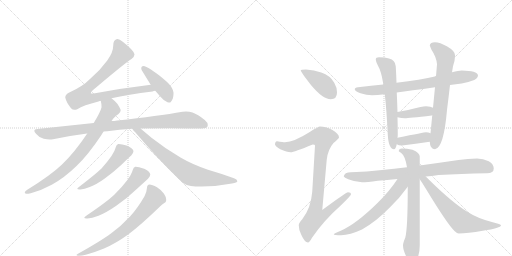
t = 0.00 s
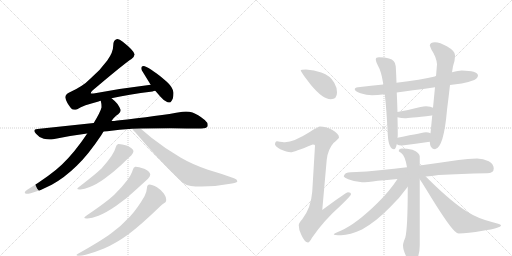
t = 2.98 s
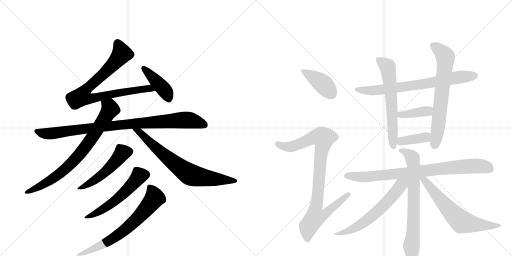
t = 5.96 s
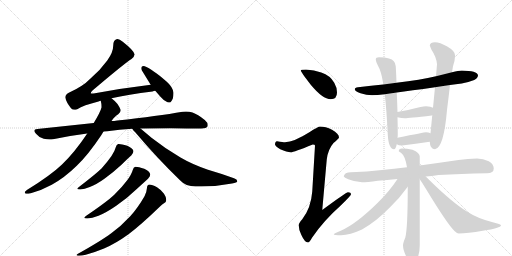
t = 8.94 s
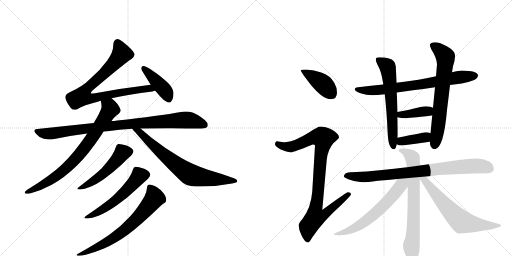
t = 11.92 s
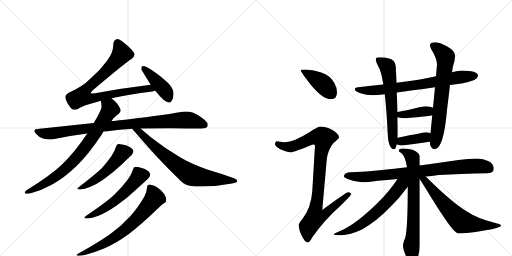
t = 14.90 s

The animated SVG that drew these frames (rendered in a browser with its animation timeline set to each time). Animation: 19 CSS @keyframes rules; one cycle of 14.90 s.

<svg version="1.1" viewBox="0 0 2048 1024" xmlns="http://www.w3.org/2000/svg">
  <g stroke="lightgray" stroke-dasharray="1,1" stroke-width="1" transform="scale(4, 4)">
    <line x1="0" y1="0" x2="256" y2="256"></line>
    <line x1="256" y1="0" x2="0" y2="256"></line>
    <line x1="128" y1="0" x2="128" y2="256"></line>
    <line x1="0" y1="128" x2="256" y2="128"></line>
    <line x1="256" y1="0" x2="512" y2="256"></line>
    <line x1="512" y1="0" x2="256" y2="256"></line>
    <line x1="384" y1="0" x2="384" y2="256"></line>
    <line x1="256" y1="128" x2="512" y2="128"></line>
  </g>
<g transform="scale(1, -1) translate(0, -850)">
   <style type="text/css">
    @keyframes keyframes0 {
      from {
       stroke: black;
       stroke-dashoffset: 831;
       stroke-width: 128;
       }
       73% {
       animation-timing-function: step-end;
       stroke: black;
       stroke-dashoffset: 0;
       stroke-width: 128;
       }
       to {
       stroke: black;
       stroke-width: 1024;
       }
       }
       #make-me-a-hanzi-animation-0 {
         animation: keyframes0 0.926270s both;
         animation-delay: 0.000000s;
         animation-timing-function: linear;
       }
    @keyframes keyframes1 {
      from {
       stroke: black;
       stroke-dashoffset: 427;
       stroke-width: 128;
       }
       58% {
       animation-timing-function: step-end;
       stroke: black;
       stroke-dashoffset: 0;
       stroke-width: 128;
       }
       to {
       stroke: black;
       stroke-width: 1024;
       }
       }
       #make-me-a-hanzi-animation-1 {
         animation: keyframes1 0.597493s both;
         animation-delay: 0.926270s;
         animation-timing-function: linear;
       }
    @keyframes keyframes2 {
      from {
       stroke: black;
       stroke-dashoffset: 937;
       stroke-width: 128;
       }
       75% {
       animation-timing-function: step-end;
       stroke: black;
       stroke-dashoffset: 0;
       stroke-width: 128;
       }
       to {
       stroke: black;
       stroke-width: 1024;
       }
       }
       #make-me-a-hanzi-animation-2 {
         animation: keyframes2 1.012533s both;
         animation-delay: 1.523763s;
         animation-timing-function: linear;
       }
    @keyframes keyframes3 {
      from {
       stroke: black;
       stroke-dashoffset: 781;
       stroke-width: 128;
       }
       72% {
       animation-timing-function: step-end;
       stroke: black;
       stroke-dashoffset: 0;
       stroke-width: 128;
       }
       to {
       stroke: black;
       stroke-width: 1024;
       }
       }
       #make-me-a-hanzi-animation-3 {
         animation: keyframes3 0.885579s both;
         animation-delay: 2.536296s;
         animation-timing-function: linear;
       }
    @keyframes keyframes4 {
      from {
       stroke: black;
       stroke-dashoffset: 733;
       stroke-width: 128;
       }
       70% {
       animation-timing-function: step-end;
       stroke: black;
       stroke-dashoffset: 0;
       stroke-width: 128;
       }
       to {
       stroke: black;
       stroke-width: 1024;
       }
       }
       #make-me-a-hanzi-animation-4 {
         animation: keyframes4 0.846517s both;
         animation-delay: 3.421875s;
         animation-timing-function: linear;
       }
    @keyframes keyframes5 {
      from {
       stroke: black;
       stroke-dashoffset: 518;
       stroke-width: 128;
       }
       63% {
       animation-timing-function: step-end;
       stroke: black;
       stroke-dashoffset: 0;
       stroke-width: 128;
       }
       to {
       stroke: black;
       stroke-width: 1024;
       }
       }
       #make-me-a-hanzi-animation-5 {
         animation: keyframes5 0.671549s both;
         animation-delay: 4.268392s;
         animation-timing-function: linear;
       }
    @keyframes keyframes6 {
      from {
       stroke: black;
       stroke-dashoffset: 564;
       stroke-width: 128;
       }
       65% {
       animation-timing-function: step-end;
       stroke: black;
       stroke-dashoffset: 0;
       stroke-width: 128;
       }
       to {
       stroke: black;
       stroke-width: 1024;
       }
       }
       #make-me-a-hanzi-animation-6 {
         animation: keyframes6 0.708984s both;
         animation-delay: 4.939941s;
         animation-timing-function: linear;
       }
    @keyframes keyframes7 {
      from {
       stroke: black;
       stroke-dashoffset: 692;
       stroke-width: 128;
       }
       69% {
       animation-timing-function: step-end;
       stroke: black;
       stroke-dashoffset: 0;
       stroke-width: 128;
       }
       to {
       stroke: black;
       stroke-width: 1024;
       }
       }
       #make-me-a-hanzi-animation-7 {
         animation: keyframes7 0.813151s both;
         animation-delay: 5.648926s;
         animation-timing-function: linear;
       }
    @keyframes keyframes8 {
      from {
       stroke: black;
       stroke-dashoffset: 408;
       stroke-width: 128;
       }
       57% {
       animation-timing-function: step-end;
       stroke: black;
       stroke-dashoffset: 0;
       stroke-width: 128;
       }
       to {
       stroke: black;
       stroke-width: 1024;
       }
       }
       #make-me-a-hanzi-animation-8 {
         animation: keyframes8 0.582031s both;
         animation-delay: 6.462077s;
         animation-timing-function: linear;
       }
    @keyframes keyframes9 {
      from {
       stroke: black;
       stroke-dashoffset: 935;
       stroke-width: 128;
       }
       75% {
       animation-timing-function: step-end;
       stroke: black;
       stroke-dashoffset: 0;
       stroke-width: 128;
       }
       to {
       stroke: black;
       stroke-width: 1024;
       }
       }
       #make-me-a-hanzi-animation-9 {
         animation: keyframes9 1.010905s both;
         animation-delay: 7.044108s;
         animation-timing-function: linear;
       }
    @keyframes keyframes10 {
      from {
       stroke: black;
       stroke-dashoffset: 734;
       stroke-width: 128;
       }
       70% {
       animation-timing-function: step-end;
       stroke: black;
       stroke-dashoffset: 0;
       stroke-width: 128;
       }
       to {
       stroke: black;
       stroke-width: 1024;
       }
       }
       #make-me-a-hanzi-animation-10 {
         animation: keyframes10 0.847331s both;
         animation-delay: 8.055013s;
         animation-timing-function: linear;
       }
    @keyframes keyframes11 {
      from {
       stroke: black;
       stroke-dashoffset: 624;
       stroke-width: 128;
       }
       67% {
       animation-timing-function: step-end;
       stroke: black;
       stroke-dashoffset: 0;
       stroke-width: 128;
       }
       to {
       stroke: black;
       stroke-width: 1024;
       }
       }
       #make-me-a-hanzi-animation-11 {
         animation: keyframes11 0.757812s both;
         animation-delay: 8.902344s;
         animation-timing-function: linear;
       }
    @keyframes keyframes12 {
      from {
       stroke: black;
       stroke-dashoffset: 685;
       stroke-width: 128;
       }
       69% {
       animation-timing-function: step-end;
       stroke: black;
       stroke-dashoffset: 0;
       stroke-width: 128;
       }
       to {
       stroke: black;
       stroke-width: 1024;
       }
       }
       #make-me-a-hanzi-animation-12 {
         animation: keyframes12 0.807454s both;
         animation-delay: 9.660156s;
         animation-timing-function: linear;
       }
    @keyframes keyframes13 {
      from {
       stroke: black;
       stroke-dashoffset: 387;
       stroke-width: 128;
       }
       56% {
       animation-timing-function: step-end;
       stroke: black;
       stroke-dashoffset: 0;
       stroke-width: 128;
       }
       to {
       stroke: black;
       stroke-width: 1024;
       }
       }
       #make-me-a-hanzi-animation-13 {
         animation: keyframes13 0.564941s both;
         animation-delay: 10.467611s;
         animation-timing-function: linear;
       }
    @keyframes keyframes14 {
      from {
       stroke: black;
       stroke-dashoffset: 383;
       stroke-width: 128;
       }
       55% {
       animation-timing-function: step-end;
       stroke: black;
       stroke-dashoffset: 0;
       stroke-width: 128;
       }
       to {
       stroke: black;
       stroke-width: 1024;
       }
       }
       #make-me-a-hanzi-animation-14 {
         animation: keyframes14 0.561686s both;
         animation-delay: 11.032552s;
         animation-timing-function: linear;
       }
    @keyframes keyframes15 {
      from {
       stroke: black;
       stroke-dashoffset: 836;
       stroke-width: 128;
       }
       73% {
       animation-timing-function: step-end;
       stroke: black;
       stroke-dashoffset: 0;
       stroke-width: 128;
       }
       to {
       stroke: black;
       stroke-width: 1024;
       }
       }
       #make-me-a-hanzi-animation-15 {
         animation: keyframes15 0.930339s both;
         animation-delay: 11.594238s;
         animation-timing-function: linear;
       }
    @keyframes keyframes16 {
      from {
       stroke: black;
       stroke-dashoffset: 729;
       stroke-width: 128;
       }
       70% {
       animation-timing-function: step-end;
       stroke: black;
       stroke-dashoffset: 0;
       stroke-width: 128;
       }
       to {
       stroke: black;
       stroke-width: 1024;
       }
       }
       #make-me-a-hanzi-animation-16 {
         animation: keyframes16 0.843262s both;
         animation-delay: 12.524577s;
         animation-timing-function: linear;
       }
    @keyframes keyframes17 {
      from {
       stroke: black;
       stroke-dashoffset: 623;
       stroke-width: 128;
       }
       67% {
       animation-timing-function: step-end;
       stroke: black;
       stroke-dashoffset: 0;
       stroke-width: 128;
       }
       to {
       stroke: black;
       stroke-width: 1024;
       }
       }
       #make-me-a-hanzi-animation-17 {
         animation: keyframes17 0.756999s both;
         animation-delay: 13.367839s;
         animation-timing-function: linear;
       }
    @keyframes keyframes18 {
      from {
       stroke: black;
       stroke-dashoffset: 650;
       stroke-width: 128;
       }
       68% {
       animation-timing-function: step-end;
       stroke: black;
       stroke-dashoffset: 0;
       stroke-width: 128;
       }
       to {
       stroke: black;
       stroke-width: 1024;
       }
       }
       #make-me-a-hanzi-animation-18 {
         animation: keyframes18 0.778971s both;
         animation-delay: 14.124837s;
         animation-timing-function: linear;
       }
</style>
<path d="M 446 457 Q 511 472 610 484 Q 615 486 621 487 C 650 493 633 515 603 511 Q 494 498 380 477 Q 373 476 369 476 Q 365 476 363 477 Q 363 482 370 488 Q 501 599 526 614 Q 538 624 538 632 Q 538 633 537 635 Q 533 650 491 683 Q 478 694 470 694 Q 468 694 466 693 Q 453 690 453 669 Q 453 641 429 608 Q 401 569 361 535 Q 331 504 277 480 Q 261 472 261 460 Q 265 441 284 417 Q 290 411 298 411 Q 303 411 309 413 Q 333 429 394 444 Q 399 447 403 447 L 446 457 Z" fill="lightgray"></path> 
<path d="M 621 487 L 641 464 Q 655 447 670 441 Q 675 440 678 440 L 681 440 Q 685 443 691 455 Q 694 465 694 475 L 694 480 Q 690 503 666 524 Q 634 552 615 564 Q 591 581 579 585 Q 576 586 574 586 Q 569 586 567 583 Q 565 581 565 577 Q 565 574 567 569 L 599 517 Q 600 514 603 511 L 621 487 Z" fill="lightgray"></path> 
<path d="M 469 368 Q 456 366 446 366 L 375 358 L 149 334 Q 137 333 137 327 Q 137 323 144 315 Q 157 299 175 295 Q 188 292 199 292 Q 206 292 212 293 Q 277 307 349 316 L 414 324 Q 422 325 429 325 Q 478 332 529 335 L 562 336 Q 622 337 683 337 Q 781 336 805 336 Q 826 337 830 344 Q 831 347 831 350 Q 831 360 819 370 Q 791 393 770 400 Q 758 404 744 404 Q 737 404 730 403 Q 634 386 469 368 Z" fill="lightgray"></path> 
<path d="M 446 366 Q 461 387 473 393 Q 483 401 483 410 Q 480 419 470 434 Q 458 448 446 457 C 423 477 398 477 403 447 Q 406 435 406 425 L 406 420 Q 402 403 375 358 L 349 316 Q 299 241 248 192 Q 202 148 109 91 Q 99 84 99 80 Q 99 77 104 75 L 107 75 Q 113 75 123 77 Q 167 89 207 111 Q 258 139 307 187 Q 353 231 405 309 L 414 324 L 446 366 Z" fill="lightgray"></path> 
<path d="M 529 335 Q 533 328 540 322 Q 627 219 720 129 Q 743 104 782 104 L 806 104 Q 867 104 928 116 Q 949 120 949 124 L 949 126 Q 949 132 936 137 Q 887 155 832 171 Q 768 193 722 220 Q 663 254 606 299 L 562 336 C 539 355 510 358 529 335 Z" fill="lightgray"></path> 
<path d="M 446 226 Q 430 203 406 176 Q 383 154 317 103 Q 309 98 309 95 Q 309 92 319 92 L 322 92 Q 337 93 359 102 Q 386 112 419 136 Q 457 164 487 192 Q 513 218 525 228 Q 534 239 534 246 Q 530 258 509 267 Q 486 274 475 274 L 473 274 Q 466 273 463 261 Q 459 245 446 226 Z" fill="lightgray"></path> 
<path d="M 508 128 Q 488 101 457 71 Q 429 44 345 -13 Q 337 -18 337 -21 Q 337 -24 347 -24 L 350 -24 Q 367 -23 394 -13 Q 426 0 465 27 Q 512 60 546 93 L 592 135 Q 601 145 601 152 L 601 153 Q 598 166 577 175 Q 554 183 543 183 L 541 183 Q 534 182 531 170 Q 526 152 508 128 Z" fill="lightgray"></path> 
<path d="M 578 65 Q 551 18 521 -15 Q 484 -55 445 -83 Q 405 -113 312 -165 Q 306 -168 306 -170 Q 306 -172 312 -173 L 317 -173 Q 327 -173 343 -169 Q 380 -159 416 -144 Q 463 -124 514 -87 Q 561 -52 639 23 Q 650 34 656 37 Q 665 41 665 50 Q 665 62 656 75 Q 643 92 628 101 Q 608 112 598 112 Q 588 111 588 99 Q 587 83 578 65 Z" fill="lightgray"></path> 
<path d="M 1224 572 Q 1203 572 1203 568 Q 1203 563 1243 511 Q 1291 453 1323 453 Q 1348 453 1348 480 Q 1348 500 1337 519 Q 1321 548 1285 560 Q 1257 571 1224 572 Z" fill="lightgray"></path> 
<path d="M 1280 344 Q 1273 344 1239 322 Q 1176 282 1140 281 Q 1133 281 1108 285 Q 1100 284 1100 272 Q 1100 266 1121 253 Q 1148 241 1163 241 Q 1175 241 1251 272 Q 1260 272 1260 268 L 1249 84 Q 1244 18 1209 -27 Q 1195 -42 1195 -51 Q 1195 -70 1205 -89 Q 1219 -120 1232 -120 Q 1238 -120 1248 -101 Q 1294 -33 1364 29 Q 1404 68 1404 73 Q 1404 81 1392 81 Q 1385 81 1289 10 L 1307 212 Q 1312 253 1334 278 Q 1356 297 1356 300 Q 1356 315 1328 331 Q 1302 344 1280 344 Z" fill="lightgray"></path> 
<path d="M 1847 568 Q 1835 568 1808 561 L 1744 545 Q 1683 531 1586 519 L 1533 512 Q 1486 507 1432 501 Q 1419 499 1419 493 Q 1419 485 1442 477 Q 1466 469 1488 469 Q 1508 469 1539 473 L 1587 480 Q 1640 487 1740 501 L 1800 510 Q 1823 513 1847 516 Q 1871 520 1897 530 Q 1911 537 1912 549 Q 1909 567 1847 568 Z" fill="lightgray"></path> 
<path d="M 1586 519 Q 1585 550 1583 585 Q 1581 610 1556 616 Q 1541 621 1516 621 Q 1503 621 1503 612 Q 1503 605 1511 589 Q 1525 565 1532 520 Q 1533 516 1533 512 L 1539 473 Q 1546 415 1551 313 Q 1554 254 1576 253 Q 1583 253 1587 273 L 1590 299 Q 1591 305 1591 312 Q 1591 341 1590 381 L 1590 402 Q 1589 436 1587 480 L 1586 519 Z" fill="lightgray"></path> 
<path d="M 1808 561 L 1812 585 Q 1820 609 1820 624 L 1820 629 Q 1820 646 1789 664 Q 1759 681 1740 681 Q 1721 681 1719 669 Q 1721 663 1726 651 Q 1746 621 1748 593 L 1744 545 L 1740 501 L 1732 419 L 1729 389 L 1722 317 L 1719 283 Q 1720 254 1740 253 Q 1775 258 1788 410 Q 1795 466 1800 510 L 1808 561 Z" fill="lightgray"></path> 
<path d="M 1590 381 Q 1606 377 1620 377 Q 1633 377 1727 388 L 1729 389 C 1758 397 1759 406 1732 419 Q 1724 424 1704 425 Q 1695 425 1682 422 Q 1629 409 1590 402 C 1560 397 1561 388 1590 381 Z" fill="lightgray"></path> 
<path d="M 1587 273 Q 1594 268 1608 268 Q 1662 275 1719 283 C 1749 287 1750 305 1722 317 Q 1714 321 1704 321 Q 1698 321 1590 299 C 1561 293 1561 287 1587 273 Z" fill="lightgray"></path> 
<path d="M 1908 216 Q 1872 216 1834 210 Q 1752 198 1679 188 L 1628 181 Q 1575 175 1528 170 Q 1468 163 1404 161 Q 1377 161 1375 144 Q 1377 139 1393 133 Q 1420 122 1448 121 Q 1467 121 1511 127 Q 1547 130 1590 134 L 1703 144 Q 1726 146 1754 150 Q 1842 155 1948 157 Q 1975 157 1975 176 Q 1975 193 1955 205 Q 1933 216 1908 216 Z" fill="lightgray"></path> 
<path d="M 1679 188 L 1679 224 Q 1679 239 1650 251 Q 1627 256 1608 256 Q 1595 256 1595 245 Q 1595 244 1605 238 Q 1621 226 1628 181 L 1631 103 Q 1631 -65 1621 -101 Q 1612 -122 1612 -131 Q 1612 -151 1627 -180 Q 1644 -206 1652 -208 Q 1668 -208 1673 -174 Q 1679 -155 1679 -131 L 1679 133 L 1679 188 Z" fill="lightgray"></path> 
<path d="M 1590 134 Q 1558 85 1511 39 Q 1426 -45 1363 -73 Q 1336 -83 1335 -87 Q 1335 -91 1364 -91 Q 1400 -90 1448 -68 Q 1506 -35 1561 22 Q 1597 56 1631 103 C 1660 142 1621 180 1590 134 Z" fill="lightgray"></path> 
<path d="M 1679 133 Q 1689 119 1704 94 Q 1789 -46 1818 -74 Q 1829 -84 1835 -84 Q 1870 -84 1931 -73 Q 2004 -62 2004 -51 Q 2004 -47 1971 -39 Q 1911 -24 1869 3 Q 1807 41 1713 134 L 1703 144 C 1679 168 1662 158 1679 133 Z" fill="lightgray"></path> 
      <clipPath id="make-me-a-hanzi-clip-0">
      <path d="M 446 457 Q 511 472 610 484 Q 615 486 621 487 C 650 493 633 515 603 511 Q 494 498 380 477 Q 373 476 369 476 Q 365 476 363 477 Q 363 482 370 488 Q 501 599 526 614 Q 538 624 538 632 Q 538 633 537 635 Q 533 650 491 683 Q 478 694 470 694 Q 468 694 466 693 Q 453 690 453 669 Q 453 641 429 608 Q 401 569 361 535 Q 331 504 277 480 Q 261 472 261 460 Q 265 441 284 417 Q 290 411 298 411 Q 303 411 309 413 Q 333 429 394 444 Q 399 447 403 447 L 446 457 Z" fill="lightgray"></path>
      </clipPath>
      <path clip-path="url(#make-me-a-hanzi-clip-0)" d="M 471 681 L 487 637 L 482 628 L 419 557 L 349 497 L 328 464 L 360 455 L 539 490 L 597 496 L 614 491 " fill="none" id="make-me-a-hanzi-animation-0" stroke-dasharray="703 1406" stroke-linecap="round"></path>

      <clipPath id="make-me-a-hanzi-clip-1">
      <path d="M 621 487 L 641 464 Q 655 447 670 441 Q 675 440 678 440 L 681 440 Q 685 443 691 455 Q 694 465 694 475 L 694 480 Q 690 503 666 524 Q 634 552 615 564 Q 591 581 579 585 Q 576 586 574 586 Q 569 586 567 583 Q 565 581 565 577 Q 565 574 567 569 L 599 517 Q 600 514 603 511 L 621 487 Z" fill="lightgray"></path>
      </clipPath>
      <path clip-path="url(#make-me-a-hanzi-clip-1)" d="M 574 578 L 651 498 L 680 446 " fill="none" id="make-me-a-hanzi-animation-1" stroke-dasharray="299 598" stroke-linecap="round"></path>

      <clipPath id="make-me-a-hanzi-clip-2">
      <path d="M 469 368 Q 456 366 446 366 L 375 358 L 149 334 Q 137 333 137 327 Q 137 323 144 315 Q 157 299 175 295 Q 188 292 199 292 Q 206 292 212 293 Q 277 307 349 316 L 414 324 Q 422 325 429 325 Q 478 332 529 335 L 562 336 Q 622 337 683 337 Q 781 336 805 336 Q 826 337 830 344 Q 831 347 831 350 Q 831 360 819 370 Q 791 393 770 400 Q 758 404 744 404 Q 737 404 730 403 Q 634 386 469 368 Z" fill="lightgray"></path>
      </clipPath>
      <path clip-path="url(#make-me-a-hanzi-clip-2)" d="M 147 325 L 195 315 L 518 355 L 730 370 L 763 368 L 821 349 " fill="none" id="make-me-a-hanzi-animation-2" stroke-dasharray="809 1618" stroke-linecap="round"></path>

      <clipPath id="make-me-a-hanzi-clip-3">
      <path d="M 446 366 Q 461 387 473 393 Q 483 401 483 410 Q 480 419 470 434 Q 458 448 446 457 C 423 477 398 477 403 447 Q 406 435 406 425 L 406 420 Q 402 403 375 358 L 349 316 Q 299 241 248 192 Q 202 148 109 91 Q 99 84 99 80 Q 99 77 104 75 L 107 75 Q 113 75 123 77 Q 167 89 207 111 Q 258 139 307 187 Q 353 231 405 309 L 414 324 L 446 366 Z" fill="lightgray"></path>
      </clipPath>
      <path clip-path="url(#make-me-a-hanzi-clip-3)" d="M 412 443 L 438 423 L 441 414 L 370 300 L 312 226 L 263 175 L 214 138 L 167 108 L 106 82 " fill="none" id="make-me-a-hanzi-animation-3" stroke-dasharray="653 1306" stroke-linecap="round"></path>

      <clipPath id="make-me-a-hanzi-clip-4">
      <path d="M 529 335 Q 533 328 540 322 Q 627 219 720 129 Q 743 104 782 104 L 806 104 Q 867 104 928 116 Q 949 120 949 124 L 949 126 Q 949 132 936 137 Q 887 155 832 171 Q 768 193 722 220 Q 663 254 606 299 L 562 336 C 539 355 510 358 529 335 Z" fill="lightgray"></path>
      </clipPath>
      <path clip-path="url(#make-me-a-hanzi-clip-4)" d="M 535 334 L 559 322 L 634 249 L 758 153 L 813 140 L 944 125 " fill="none" id="make-me-a-hanzi-animation-4" stroke-dasharray="605 1210" stroke-linecap="round"></path>

      <clipPath id="make-me-a-hanzi-clip-5">
      <path d="M 446 226 Q 430 203 406 176 Q 383 154 317 103 Q 309 98 309 95 Q 309 92 319 92 L 322 92 Q 337 93 359 102 Q 386 112 419 136 Q 457 164 487 192 Q 513 218 525 228 Q 534 239 534 246 Q 530 258 509 267 Q 486 274 475 274 L 473 274 Q 466 273 463 261 Q 459 245 446 226 Z" fill="lightgray"></path>
      </clipPath>
      <path clip-path="url(#make-me-a-hanzi-clip-5)" d="M 523 245 L 490 239 L 414 156 L 359 117 L 315 97 " fill="none" id="make-me-a-hanzi-animation-5" stroke-dasharray="390 780" stroke-linecap="round"></path>

      <clipPath id="make-me-a-hanzi-clip-6">
      <path d="M 508 128 Q 488 101 457 71 Q 429 44 345 -13 Q 337 -18 337 -21 Q 337 -24 347 -24 L 350 -24 Q 367 -23 394 -13 Q 426 0 465 27 Q 512 60 546 93 L 592 135 Q 601 145 601 152 L 601 153 Q 598 166 577 175 Q 554 183 543 183 L 541 183 Q 534 182 531 170 Q 526 152 508 128 Z" fill="lightgray"></path>
      </clipPath>
      <path clip-path="url(#make-me-a-hanzi-clip-6)" d="M 590 153 L 557 147 L 495 77 L 459 46 L 404 8 L 343 -19 " fill="none" id="make-me-a-hanzi-animation-6" stroke-dasharray="436 872" stroke-linecap="round"></path>

      <clipPath id="make-me-a-hanzi-clip-7">
      <path d="M 578 65 Q 551 18 521 -15 Q 484 -55 445 -83 Q 405 -113 312 -165 Q 306 -168 306 -170 Q 306 -172 312 -173 L 317 -173 Q 327 -173 343 -169 Q 380 -159 416 -144 Q 463 -124 514 -87 Q 561 -52 639 23 Q 650 34 656 37 Q 665 41 665 50 Q 665 62 656 75 Q 643 92 628 101 Q 608 112 598 112 Q 588 111 588 99 Q 587 83 578 65 Z" fill="lightgray"></path>
      </clipPath>
      <path clip-path="url(#make-me-a-hanzi-clip-7)" d="M 599 101 L 610 86 L 616 55 L 531 -42 L 426 -120 L 334 -164 L 310 -169 " fill="none" id="make-me-a-hanzi-animation-7" stroke-dasharray="564 1128" stroke-linecap="round"></path>

      <clipPath id="make-me-a-hanzi-clip-8">
      <path d="M 1224 572 Q 1203 572 1203 568 Q 1203 563 1243 511 Q 1291 453 1323 453 Q 1348 453 1348 480 Q 1348 500 1337 519 Q 1321 548 1285 560 Q 1257 571 1224 572 Z" fill="lightgray"></path>
      </clipPath>
      <path clip-path="url(#make-me-a-hanzi-clip-8)" d="M 1207 567 L 1286 519 L 1326 475 " fill="none" id="make-me-a-hanzi-animation-8" stroke-dasharray="280 560" stroke-linecap="round"></path>

      <clipPath id="make-me-a-hanzi-clip-9">
      <path d="M 1280 344 Q 1273 344 1239 322 Q 1176 282 1140 281 Q 1133 281 1108 285 Q 1100 284 1100 272 Q 1100 266 1121 253 Q 1148 241 1163 241 Q 1175 241 1251 272 Q 1260 272 1260 268 L 1249 84 Q 1244 18 1209 -27 Q 1195 -42 1195 -51 Q 1195 -70 1205 -89 Q 1219 -120 1232 -120 Q 1238 -120 1248 -101 Q 1294 -33 1364 29 Q 1404 68 1404 73 Q 1404 81 1392 81 Q 1385 81 1289 10 L 1307 212 Q 1312 253 1334 278 Q 1356 297 1356 300 Q 1356 315 1328 331 Q 1302 344 1280 344 Z" fill="lightgray"></path>
      </clipPath>
      <path clip-path="url(#make-me-a-hanzi-clip-9)" d="M 1111 274 L 1136 264 L 1163 263 L 1265 302 L 1293 297 L 1264 20 L 1301 17 L 1310 6 L 1297 -10 L 1260 -21 L 1233 -56 L 1231 -110 " fill="none" id="make-me-a-hanzi-animation-9" stroke-dasharray="807 1614" stroke-linecap="round"></path>

      <clipPath id="make-me-a-hanzi-clip-10">
      <path d="M 1847 568 Q 1835 568 1808 561 L 1744 545 Q 1683 531 1586 519 L 1533 512 Q 1486 507 1432 501 Q 1419 499 1419 493 Q 1419 485 1442 477 Q 1466 469 1488 469 Q 1508 469 1539 473 L 1587 480 Q 1640 487 1740 501 L 1800 510 Q 1823 513 1847 516 Q 1871 520 1897 530 Q 1911 537 1912 549 Q 1909 567 1847 568 Z" fill="lightgray"></path>
      </clipPath>
      <path clip-path="url(#make-me-a-hanzi-clip-10)" d="M 1428 493 L 1468 487 L 1542 493 L 1901 547 " fill="none" id="make-me-a-hanzi-animation-10" stroke-dasharray="606 1212" stroke-linecap="round"></path>

      <clipPath id="make-me-a-hanzi-clip-11">
      <path d="M 1586 519 Q 1585 550 1583 585 Q 1581 610 1556 616 Q 1541 621 1516 621 Q 1503 621 1503 612 Q 1503 605 1511 589 Q 1525 565 1532 520 Q 1533 516 1533 512 L 1539 473 Q 1546 415 1551 313 Q 1554 254 1576 253 Q 1583 253 1587 273 L 1590 299 Q 1591 305 1591 312 Q 1591 341 1590 381 L 1590 402 Q 1589 436 1587 480 L 1586 519 Z" fill="lightgray"></path>
      </clipPath>
      <path clip-path="url(#make-me-a-hanzi-clip-11)" d="M 1514 610 L 1543 590 L 1552 576 L 1564 470 L 1574 261 " fill="none" id="make-me-a-hanzi-animation-11" stroke-dasharray="496 992" stroke-linecap="round"></path>

      <clipPath id="make-me-a-hanzi-clip-12">
      <path d="M 1808 561 L 1812 585 Q 1820 609 1820 624 L 1820 629 Q 1820 646 1789 664 Q 1759 681 1740 681 Q 1721 681 1719 669 Q 1721 663 1726 651 Q 1746 621 1748 593 L 1744 545 L 1740 501 L 1732 419 L 1729 389 L 1722 317 L 1719 283 Q 1720 254 1740 253 Q 1775 258 1788 410 Q 1795 466 1800 510 L 1808 561 Z" fill="lightgray"></path>
      </clipPath>
      <path clip-path="url(#make-me-a-hanzi-clip-12)" d="M 1729 669 L 1758 650 L 1782 622 L 1760 399 L 1739 267 " fill="none" id="make-me-a-hanzi-animation-12" stroke-dasharray="557 1114" stroke-linecap="round"></path>

      <clipPath id="make-me-a-hanzi-clip-13">
      <path d="M 1590 381 Q 1606 377 1620 377 Q 1633 377 1727 388 L 1729 389 C 1758 397 1759 406 1732 419 Q 1724 424 1704 425 Q 1695 425 1682 422 Q 1629 409 1590 402 C 1560 397 1561 388 1590 381 Z" fill="lightgray"></path>
      </clipPath>
      <path clip-path="url(#make-me-a-hanzi-clip-13)" d="M 1598 397 L 1603 391 L 1622 392 L 1700 405 L 1724 397 " fill="none" id="make-me-a-hanzi-animation-13" stroke-dasharray="259 518" stroke-linecap="round"></path>

      <clipPath id="make-me-a-hanzi-clip-14">
      <path d="M 1587 273 Q 1594 268 1608 268 Q 1662 275 1719 283 C 1749 287 1750 305 1722 317 Q 1714 321 1704 321 Q 1698 321 1590 299 C 1561 293 1561 287 1587 273 Z" fill="lightgray"></path>
      </clipPath>
      <path clip-path="url(#make-me-a-hanzi-clip-14)" d="M 1595 279 L 1607 287 L 1701 301 L 1715 312 " fill="none" id="make-me-a-hanzi-animation-14" stroke-dasharray="255 510" stroke-linecap="round"></path>

      <clipPath id="make-me-a-hanzi-clip-15">
      <path d="M 1908 216 Q 1872 216 1834 210 Q 1752 198 1679 188 L 1628 181 Q 1575 175 1528 170 Q 1468 163 1404 161 Q 1377 161 1375 144 Q 1377 139 1393 133 Q 1420 122 1448 121 Q 1467 121 1511 127 Q 1547 130 1590 134 L 1703 144 Q 1726 146 1754 150 Q 1842 155 1948 157 Q 1975 157 1975 176 Q 1975 193 1955 205 Q 1933 216 1908 216 Z" fill="lightgray"></path>
      </clipPath>
      <path clip-path="url(#make-me-a-hanzi-clip-15)" d="M 1383 146 L 1498 145 L 1888 186 L 1930 185 L 1959 175 " fill="none" id="make-me-a-hanzi-animation-15" stroke-dasharray="708 1416" stroke-linecap="round"></path>

      <clipPath id="make-me-a-hanzi-clip-16">
      <path d="M 1679 188 L 1679 224 Q 1679 239 1650 251 Q 1627 256 1608 256 Q 1595 256 1595 245 Q 1595 244 1605 238 Q 1621 226 1628 181 L 1631 103 Q 1631 -65 1621 -101 Q 1612 -122 1612 -131 Q 1612 -151 1627 -180 Q 1644 -206 1652 -208 Q 1668 -208 1673 -174 Q 1679 -155 1679 -131 L 1679 133 L 1679 188 Z" fill="lightgray"></path>
      </clipPath>
      <path clip-path="url(#make-me-a-hanzi-clip-16)" d="M 1603 246 L 1614 246 L 1638 231 L 1652 206 L 1655 17 L 1646 -140 L 1654 -198 " fill="none" id="make-me-a-hanzi-animation-16" stroke-dasharray="601 1202" stroke-linecap="round"></path>

      <clipPath id="make-me-a-hanzi-clip-17">
      <path d="M 1590 134 Q 1558 85 1511 39 Q 1426 -45 1363 -73 Q 1336 -83 1335 -87 Q 1335 -91 1364 -91 Q 1400 -90 1448 -68 Q 1506 -35 1561 22 Q 1597 56 1631 103 C 1660 142 1621 180 1590 134 Z" fill="lightgray"></path>
      </clipPath>
      <path clip-path="url(#make-me-a-hanzi-clip-17)" d="M 1624 132 L 1550 44 L 1486 -16 L 1406 -69 L 1340 -86 " fill="none" id="make-me-a-hanzi-animation-17" stroke-dasharray="495 990" stroke-linecap="round"></path>

      <clipPath id="make-me-a-hanzi-clip-18">
      <path d="M 1679 133 Q 1689 119 1704 94 Q 1789 -46 1818 -74 Q 1829 -84 1835 -84 Q 1870 -84 1931 -73 Q 2004 -62 2004 -51 Q 2004 -47 1971 -39 Q 1911 -24 1869 3 Q 1807 41 1713 134 L 1703 144 C 1679 168 1662 158 1679 133 Z" fill="lightgray"></path>
      </clipPath>
      <path clip-path="url(#make-me-a-hanzi-clip-18)" d="M 1685 137 L 1699 130 L 1782 27 L 1847 -38 L 1941 -53 L 2000 -52 " fill="none" id="make-me-a-hanzi-animation-18" stroke-dasharray="522 1044" stroke-linecap="round"></path>

</g>
</svg>
